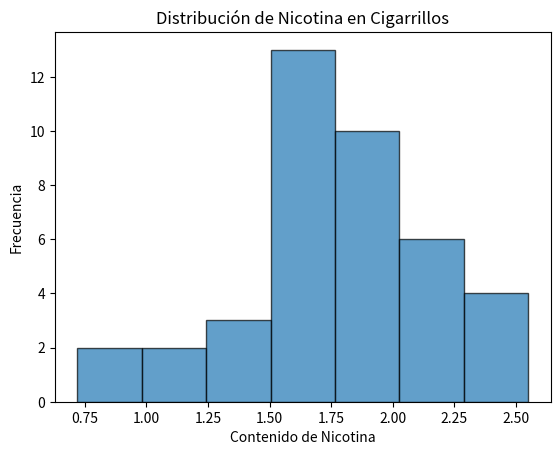

The matplotlib source for this figure:
import matplotlib.pyplot as plt

# Datos de nicotina
nicotina = [1.09, 1.92, 2.31, 1.79, 2.28, 1.74, 1.47, 1.97,
           0.85, 1.24, 1.58, 2.03, 1.70, 2.17, 2.55, 2.11,
           1.86, 1.90, 1.68, 1.51, 1.64, 0.72, 1.69, 1.85,
           1.82, 1.79, 2.46, 1.88, 2.08, 1.67, 1.37, 1.93,
           1.40, 1.64, 2.09, 1.75, 1.63, 2.37, 1.75, 1.69]

# Crea un histograma
plt.hist(nicotina, bins=7, edgecolor='k', alpha=0.7)
plt.title('Distribución de Nicotina en Cigarrillos')
plt.xlabel('Contenido de Nicotina')
plt.ylabel('Frecuencia')

# Muestra el histograma
plt.show()
